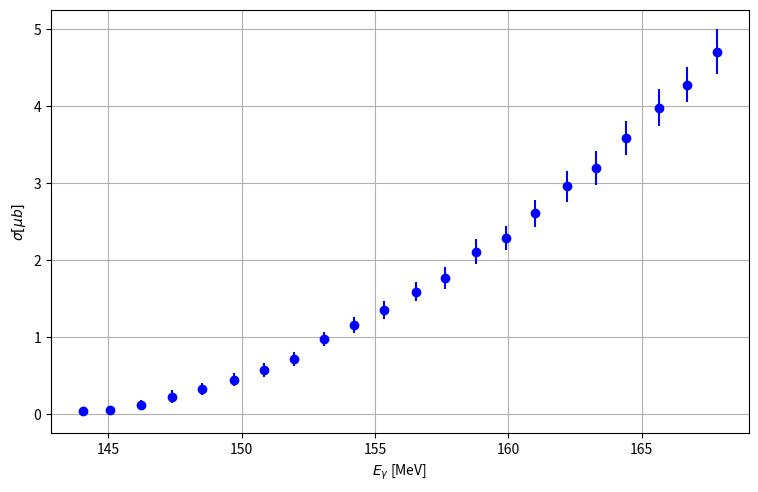

Write Python code to recreate this figure. (Note: this script raises an exception after producing the figure.)
import numpy as np
from scipy.integrate import odeint
import matplotlib.pyplot as plt
from scipy.integrate import quad
from scipy.integrate import solve_bvp
from scipy.special import spherical_jn
from scipy.optimize import curve_fit
from scipy import integrate
from scipy.interpolate import InterpolatedUnivariateSpline as Spline

m = 134.976  #MeV
mp = 938.272  #MeV
mu = m*mp/(mp+m) #Reduced mass
g = 2*mu
hbarc = 197.327 #MeV fm
alpha = 1/137
charge2 = hbarc/(137)
Mpip = m+mp

def diffcross(Egamma,S,b,theta):

    Eq = Egamma-m-0.5*Egamma**2/(Mpip)
    if Eq.any()<0 : return 0
    k = Egamma/hbarc
    q = np.sqrt(2*mu*Eq)/(hbarc)
    s = np.sqrt(q**2+k**2*(m/Mpip)**2+2*q*k*(m/Mpip)*np.cos(theta))

    def f(r):
        return S/b*np.exp(-r**2/b**2)

    def sys(r,u,E):
        y,v,I = u
        dy = v
        dv = g/(hbarc**2)*(-E+m)*y-4/r*v+g/(hbarc**2)*f(r)
        dI = 12*np.pi*f(r)*r**4*y
        return dy,dv,dI

    def bc(ua, ub,E):
        ya,va,Ia = ua
        yb,vb,Ib = ub
        return va, vb+(g*(m+abs(E)))**0.5*yb, Ia, Ib-E

    rmax = 5*b
    rmin = 0.01*b
    base1 = np.exp(1)
    start = np.log(rmin)
    stop = np.log(rmax)
    r2 = np.logspace(start,stop,num=3000,base=np.exp(1))
    E = -2

    u = [0*r2,0*r2,E*r2/r2[-1]]
    res = solve_bvp(sys,bc,r2,u,p=[E],tol=1e-7,max_nodes=100000)

    phi = res.y.T[:np.size(r2),0]
    phi3 = Spline(r2,phi)

    def F(S):
        func = lambda r: phi3(r)*r**3*spherical_jn(1,S*r)
        integral =  4*np.pi/s*quad(func,0,rmax)[0]
        return integral

    return 10000*charge2/4/np.pi*mu/mp**2*q**3/k*np.sin(theta)**2*s**2*F(s)**2 #10000 to match units

def totalcross(Egamma,S,b):
    func = lambda theta: 2*np.pi*np.sin(theta)*diffcross(Egamma,S,b,theta)
    integ = quad(func,0,np.pi)[0]
    return integ

plt.figure(figsize=(9,5.5));

xdata = np.array([144.0358208955224, 145.07462686567163, 146.22089552238805, 147.40298507462686, 148.5134328358209, 149.69552238805971, 150.84179104477613, 151.95223880597015, 153.09850746268657, 154.2089552238806, 155.31940298507462, 156.53731343283582, 157.61194029850748, 158.79402985074626, 159.9044776119403, 161.01492537313433, 162.19701492537314, 163.30746268656716, 164.4179104477612, 165.6358208955224, 166.71044776119402, 167.82089552238807])
ydata = np.array([0.0398406374501992, 0.049800796812749, 0.11952191235059761, 0.2290836653386454, 0.3286852589641434, 0.448207171314741, 0.5677290836653386, 0.7171314741035857, 0.9760956175298805, 1.155378486055777, 1.3545816733067728, 1.593625498007968, 1.7729083665338645, 2.1115537848605577, 2.290836653386454, 2.6095617529880477, 2.958167330677291, 3.197211155378486, 3.585657370517928, 3.9840637450199203, 4.282868525896414, 4.711155378486056])
yerr = np.array([0, 0, 0.059602649006622516, 0.1490066225165563, 0.24834437086092717, 0.3675496688741722, 0.4768211920529801, 0.6258278145695364, 0.8841059602649007, 1.0529801324503312, 1.2417218543046358, 1.4701986754966887, 1.6291390728476822, 1.947019867549669, 2.1357615894039736, 2.433774834437086, 2.76158940397351, 2.980132450331126, 3.3675496688741724, 3.7450331125827816, 4.052980132450331, 4.420529801324504])
errmin = np.subtract(ydata,yerr)
errmax = errmin
err = [errmin, errmax]
plt.errorbar(xdata,ydata,yerr=errmin,fmt="o",color='b')

plt.xlabel(r"$E_\gamma$ [MeV]");
plt.ylabel(r"$\sigma [\mu b]$");
plt.grid()

# photonenergies = np.linspace(144.7,170,50)
# N = []
#
# for i in (photonenergies):
#     N.append(totalcross(i,86.2,3.8))
#
# plt.plot(photonenergies,N, label=r'$S=86.2$ MeV, $b=3.8$ fm', color='r')

popt, pcov = curve_fit(totalcross, xdata, ydata)

plt.show()
